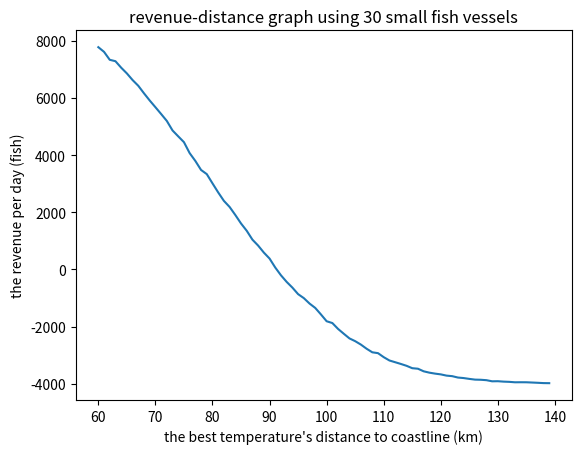

The matplotlib source for this figure:
import numpy as np
import matplotlib.pyplot as plt

x = np.array([])
y = np.array([])

for mu in range(60,140):
    sigma = 20
    num = 50000

    rand_data = np.random.normal(mu, sigma, num)

    res = 0

    for r in rand_data:
        if r < 80:
            res += 2 ** (-5 * np.random.rand(1))

    x = np.append(x, mu)
    y = np.append(y, res - 4000)

plt.title("revenue-distance graph using 30 small fish vessels") 
plt.xlabel("the best temperature's distance to coastline (km)") 
plt.ylabel("the revenue per day (fish)") 
plt.plot(x,y)
plt.show()